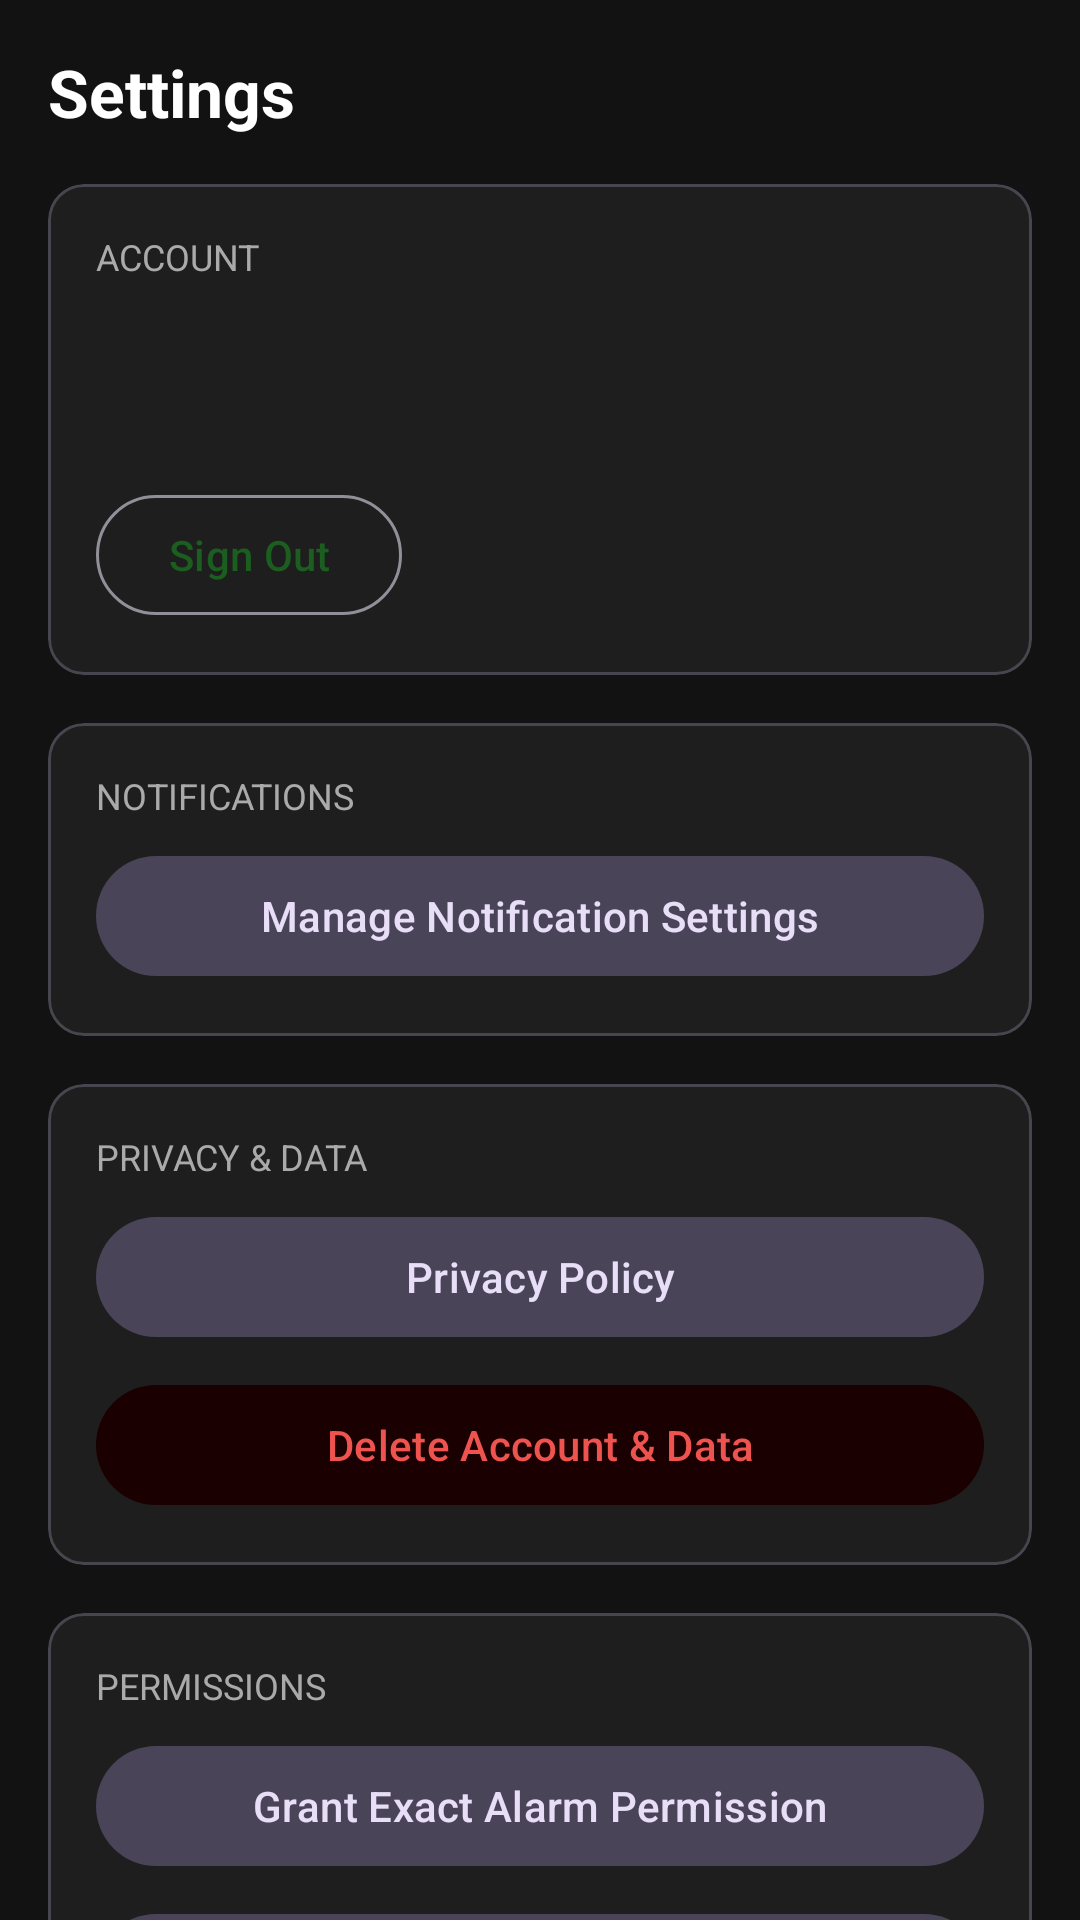

Here is an Android app screen rendered from its layout file. Give the layout XML and the strings, colors and styles it references.
<!-- AndroidManifest.xml: application theme Theme.FitAlarm -->
<!-- res/layout/fragment_settings.xml -->
<?xml version="1.0" encoding="utf-8"?>
<androidx.core.widget.NestedScrollView
    xmlns:android="http://schemas.android.com/apk/res/android"
    xmlns:app="http://schemas.android.com/apk/res-auto"
    android:layout_width="match_parent"
    android:layout_height="match_parent"
    android:background="@color/background">

    <LinearLayout
        android:layout_width="match_parent"
        android:layout_height="wrap_content"
        android:orientation="vertical"
        android:padding="16dp">

        <TextView
            android:layout_width="match_parent"
            android:layout_height="wrap_content"
            android:layout_marginBottom="16dp"
            android:text="@string/settings"
            android:textColor="@android:color/white"
            android:textSize="22sp"
            android:textStyle="bold" />

        
        <com.google.android.material.card.MaterialCardView
            android:layout_width="match_parent"
            android:layout_height="wrap_content"
            android:layout_marginBottom="16dp"
            app:cardBackgroundColor="@color/surface"
            app:cardCornerRadius="12dp">

            <LinearLayout
                android:layout_width="match_parent"
                android:layout_height="wrap_content"
                android:orientation="vertical"
                android:padding="16dp">

                <TextView
                    android:layout_width="wrap_content"
                    android:layout_height="wrap_content"
                    android:layout_marginBottom="8dp"
                    android:text="@string/account"
                    android:textColor="#AAAAAA"
                    android:textSize="12sp"
                    android:textAllCaps="true" />

                <TextView
                    android:id="@+id/tvAccountName"
                    android:layout_width="match_parent"
                    android:layout_height="wrap_content"
                    android:textColor="@android:color/white"
                    android:textSize="18sp"
                    android:textStyle="bold" />

                <TextView
                    android:id="@+id/tvAccountEmail"
                    android:layout_width="match_parent"
                    android:layout_height="wrap_content"
                    android:layout_marginTop="4dp"
                    android:textColor="#AAAAAA"
                    android:textSize="14sp" />

                <com.google.android.material.button.MaterialButton
                    android:id="@+id/btnSignOut"
                    style="@style/Widget.Material3.Button.OutlinedButton"
                    android:layout_width="wrap_content"
                    android:layout_height="wrap_content"
                    android:layout_marginTop="12dp"
                    android:text="@string/sign_out" />

            </LinearLayout>
        </com.google.android.material.card.MaterialCardView>

        
        <com.google.android.material.card.MaterialCardView
            android:layout_width="match_parent"
            android:layout_height="wrap_content"
            android:layout_marginBottom="16dp"
            app:cardBackgroundColor="@color/surface"
            app:cardCornerRadius="12dp">

            <LinearLayout
                android:layout_width="match_parent"
                android:layout_height="wrap_content"
                android:orientation="vertical"
                android:padding="16dp">

                <TextView
                    android:layout_width="wrap_content"
                    android:layout_height="wrap_content"
                    android:layout_marginBottom="8dp"
                    android:text="@string/notifications"
                    android:textColor="#AAAAAA"
                    android:textSize="12sp"
                    android:textAllCaps="true" />

                <com.google.android.material.button.MaterialButton
                    android:id="@+id/btnNotificationSettings"
                    style="@style/Widget.Material3.Button.TonalButton"
                    android:layout_width="match_parent"
                    android:layout_height="wrap_content"
                    android:text="@string/manage_notifications" />

            </LinearLayout>
        </com.google.android.material.card.MaterialCardView>

        
        <com.google.android.material.card.MaterialCardView
            android:layout_width="match_parent"
            android:layout_height="wrap_content"
            android:layout_marginBottom="16dp"
            app:cardBackgroundColor="@color/surface"
            app:cardCornerRadius="12dp">

            <LinearLayout
                android:layout_width="match_parent"
                android:layout_height="wrap_content"
                android:orientation="vertical"
                android:padding="16dp">

                <TextView
                    android:layout_width="wrap_content"
                    android:layout_height="wrap_content"
                    android:layout_marginBottom="8dp"
                    android:text="PRIVACY &amp; DATA"
                    android:textColor="#AAAAAA"
                    android:textSize="12sp"
                    android:textAllCaps="true" />

                <com.google.android.material.button.MaterialButton
                    android:id="@+id/btnPrivacyPolicy"
                    style="@style/Widget.Material3.Button.TonalButton"
                    android:layout_width="match_parent"
                    android:layout_height="wrap_content"
                    android:layout_marginBottom="8dp"
                    android:text="Privacy Policy" />

                <com.google.android.material.button.MaterialButton
                    android:id="@+id/btnDeleteAccount"
                    style="@style/Widget.Material3.Button.TonalButton"
                    android:layout_width="match_parent"
                    android:layout_height="wrap_content"
                    android:text="Delete Account &amp; Data"
                    android:textColor="#EF5350"
                    app:backgroundTint="#1a0000" />

            </LinearLayout>
        </com.google.android.material.card.MaterialCardView>

        
        <com.google.android.material.card.MaterialCardView
            android:layout_width="match_parent"
            android:layout_height="wrap_content"
            android:layout_marginBottom="16dp"
            app:cardBackgroundColor="@color/surface"
            app:cardCornerRadius="12dp">

            <LinearLayout
                android:layout_width="match_parent"
                android:layout_height="wrap_content"
                android:orientation="vertical"
                android:padding="16dp">

                <TextView
                    android:layout_width="wrap_content"
                    android:layout_height="wrap_content"
                    android:layout_marginBottom="8dp"
                    android:text="@string/permissions"
                    android:textColor="#AAAAAA"
                    android:textSize="12sp"
                    android:textAllCaps="true" />

                <com.google.android.material.button.MaterialButton
                    android:id="@+id/btnExactAlarmPermission"
                    style="@style/Widget.Material3.Button.TonalButton"
                    android:layout_width="match_parent"
                    android:layout_height="wrap_content"
                    android:layout_marginBottom="8dp"
                    android:text="@string/exact_alarm_permission" />

                <com.google.android.material.button.MaterialButton
                    android:id="@+id/btnBackgroundLocationInfo"
                    style="@style/Widget.Material3.Button.TonalButton"
                    android:layout_width="match_parent"
                    android:layout_height="wrap_content"
                    android:text="@string/background_location_settings" />

            </LinearLayout>
        </com.google.android.material.card.MaterialCardView>

    </LinearLayout>
</androidx.core.widget.NestedScrollView>
<!-- resources referenced by this layout -->
<resources>
  <color name="background">#121212</color>
  <color name="surface">#1E1E1E</color>
  <string name="account">Account</string>
  <string name="background_location_settings">Background Location Settings</string>
  <string name="exact_alarm_permission">Grant Exact Alarm Permission</string>
  <string name="manage_notifications">Manage Notification Settings</string>
  <string name="notifications">Notifications</string>
  <string name="permissions">Permissions</string>
  <string name="settings">Settings</string>
  <string name="sign_out">Sign Out</string>
  <style name="Theme.FitAlarm" parent="Theme.Material3.Dark.NoActionBar">
          <item name="colorPrimary">@color/colorPrimary</item>
          <item name="colorPrimaryVariant">@color/colorPrimaryDark</item>
          <item name="colorSecondary">@color/colorSecondary</item>
          <item name="colorSecondaryVariant">@color/colorSecondaryVariant</item>
          <item name="android:colorBackground">@color/background</item>
          <item name="colorSurface">@color/surface</item>
          <item name="android:statusBarColor">@color/background</item>
          <item name="android:navigationBarColor">@color/background</item>
          <item name="android:windowLightStatusBar">false</item>
      </style>
  <color name="colorPrimary">#1B5E20</color>
  <color name="colorPrimaryDark">#003300</color>
  <color name="colorSecondary">#FF6F00</color>
  <color name="colorSecondaryVariant">#FF8F00</color>
</resources>
